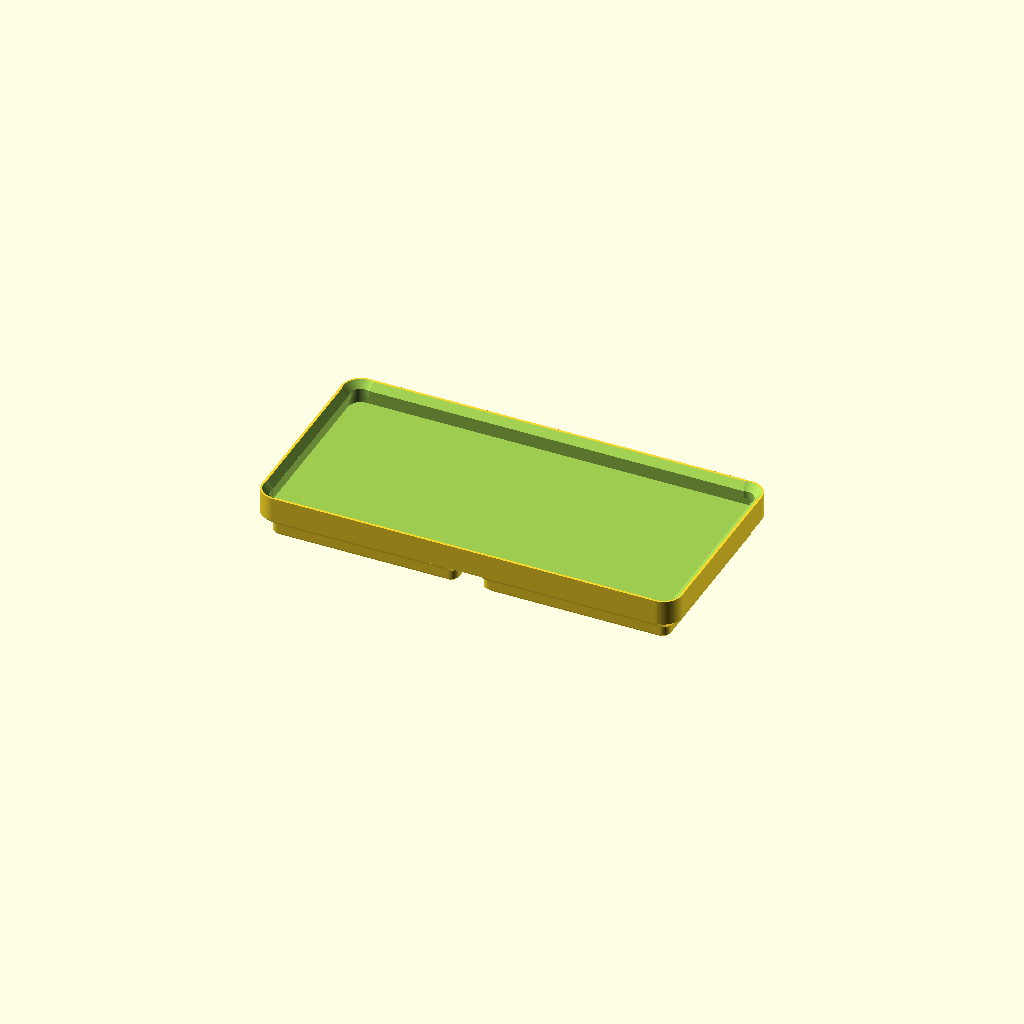
Cell 1 — every parameter at its default value.
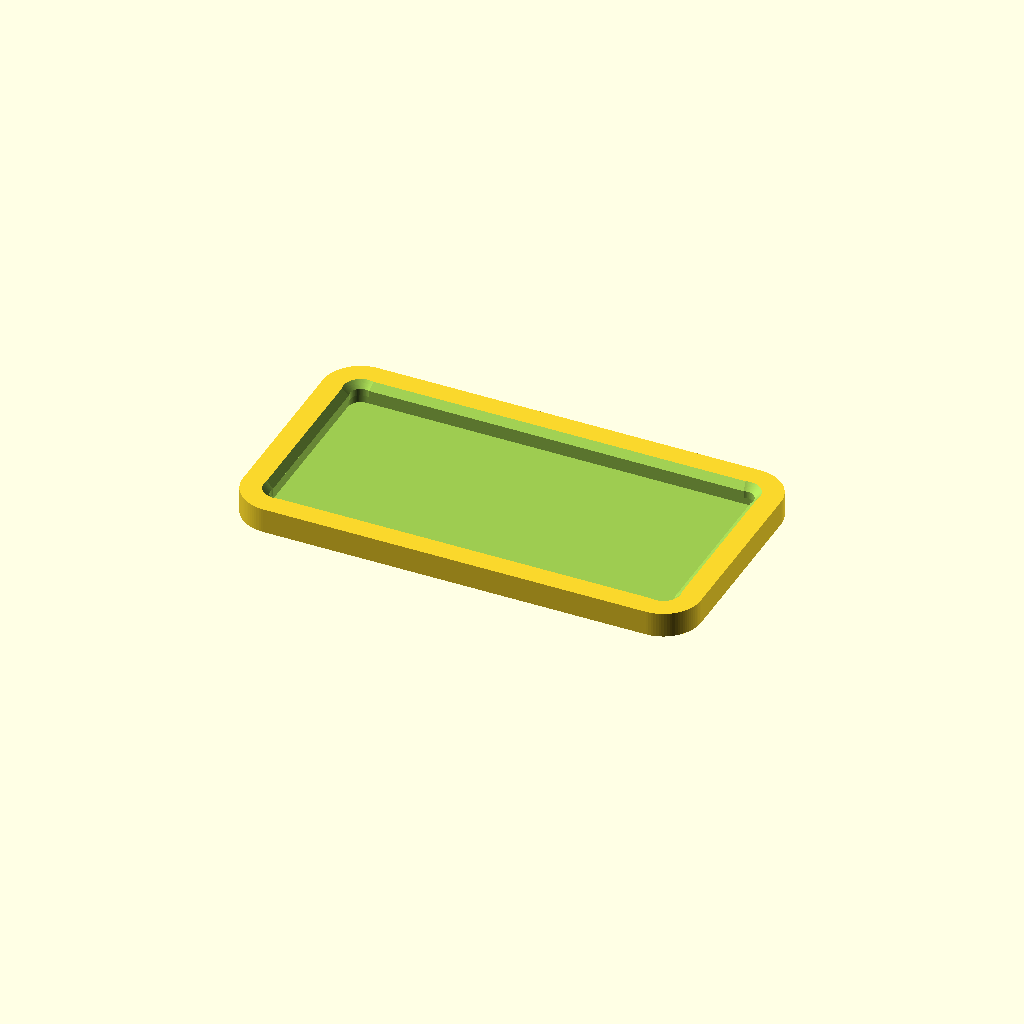
Cell 2 — o_body set to 7.5, the other parameters unchanged.
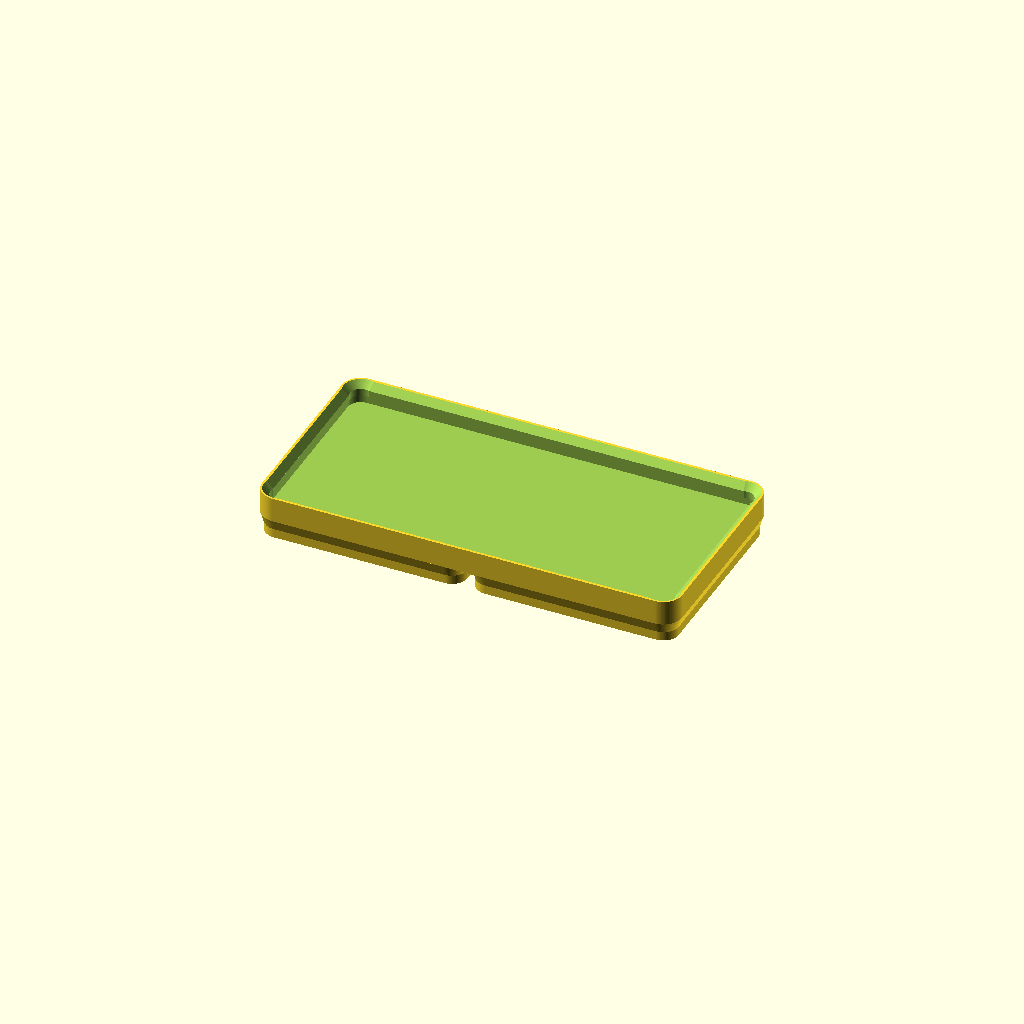
Cell 3 — o_plug set to 3.2, the other parameters unchanged.
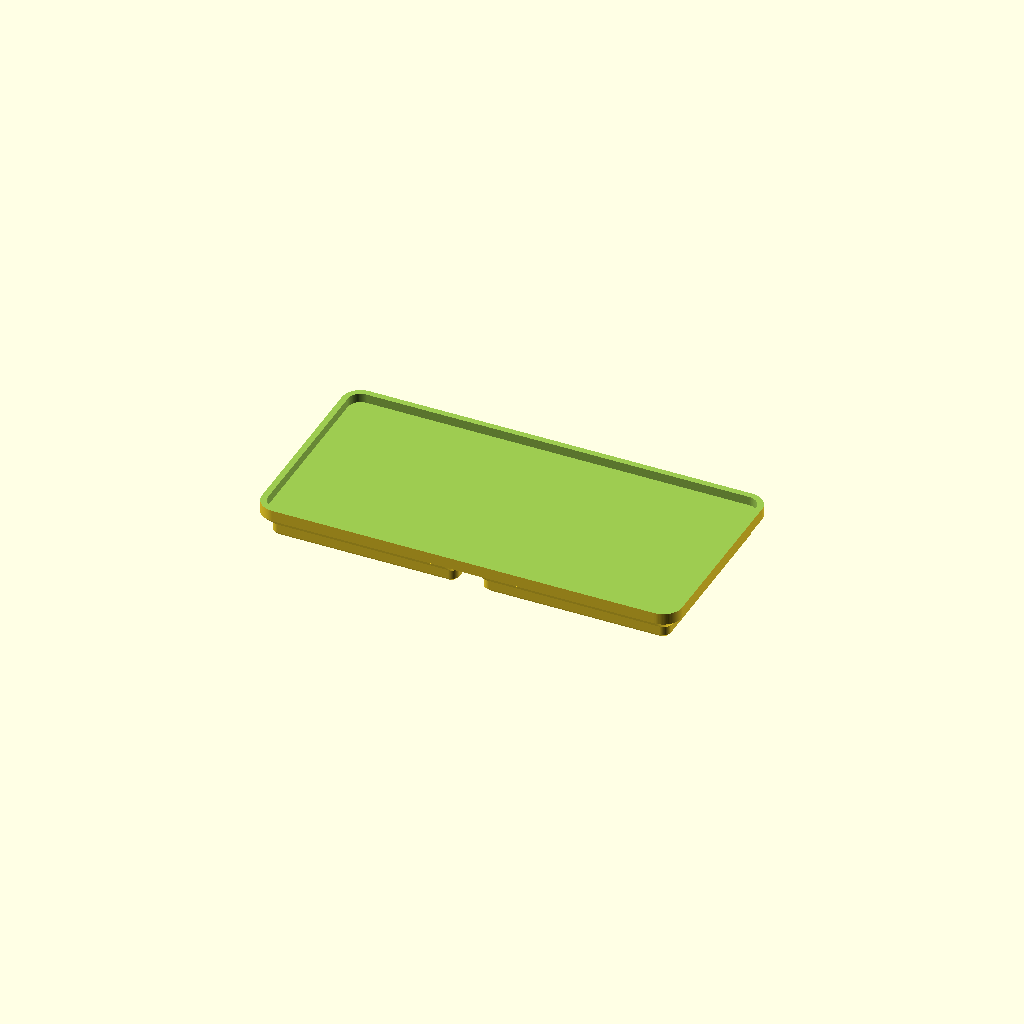
Cell 4 — o_band set to 3.7, the other parameters unchanged.
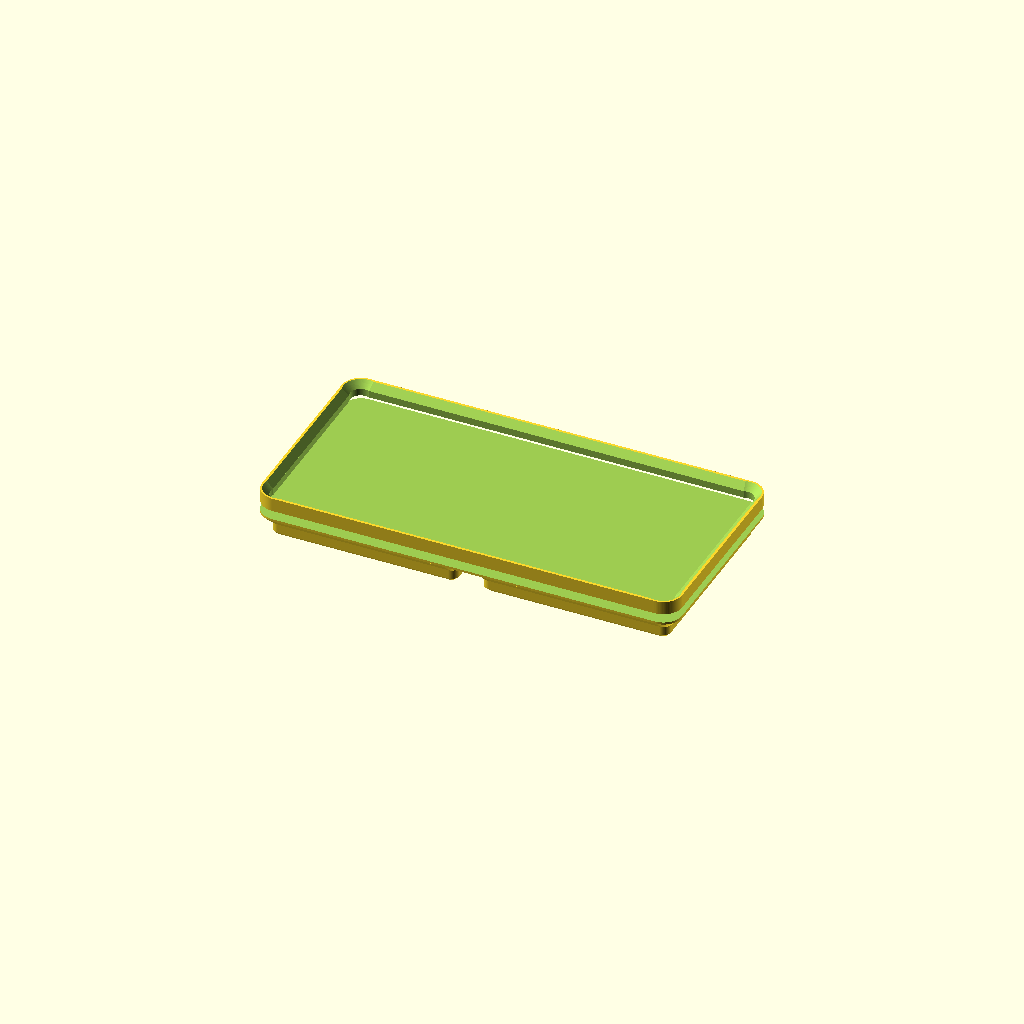
Cell 5 — o_below set to 5.1, the other parameters unchanged.
All cells are drawn from one camera (rotation 55°, 0°, 25°, orthographic, colour scheme Cornfield), so only the parameter changes between them.
The OpenSCAD source (ARCHIVE/u1_holder_lid/u1_holder_lid_004.scad):
// u1_holder_lid_004 — stackable lid for the 1x Snapmaker U1 hotend holder
//
// Interface reverse-engineered from 1xholder_u1.3mf (mesh cross-sections).
// Every profile in the holder is an offset of the same 76x34 skeleton
// rectangle (corner centers at +/-38, +/-17), so the lid reuses that scheme:
//   - underside = the holder's stacking plug (drops into a holder)
//   - top       = the holder's rim socket (a holder or another lid stacks on it)
// Stack seating is on mating 45-degree cones; the plug tip of whatever sits
// on top hangs ~4.2 mm below the rim, so the socket floor sits 4.5 below.
//
// v002: the original mates holder-on-holder at zero nominal clearance; a
// reconstruction can't hit that exactly, so the lid's own mating surfaces
// get a `fit` clearance (plug slimmed, socket widened). Non-mating geometry
// stays at measured nominal.
// v003: all 8 underside clearance pockets (v001 had only the 4 that showed
// in a truncated slice listing), plus 4 slots clearing the holder's hotend
// latch arms, which rise to ~3.5 below the rim — 0.7 mm proud of the seat
// plane. (The original holder underside is solid there; empty holders seat
// on the arm tips, not the cones. The lid clears the arms instead.)
// v004: extra 0.15 relief on the socket's corner arcs only — the original
// flare corners run ~0.05 prouder than a pure offset cone (STEP chamfer
// artifact). Straight edges stay at `fit` for snug registration.

$fn = 96;

// ---- measured interface (from the holder mesh — don't tweak casually) ----
skel      = [76, 34];   // skeleton rectangle
o_body    = 3.75;       // outer wall offset  -> 83.5 x 41.5 footprint
o_plug    = 1.60;       // bottom plug offset -> 79.2 x 37.2
o_bot     = 0.80;       // plug bottom-edge chamfer offset
o_band    = 1.85;       // socket registration band -> 79.7 x 37.7 (0.25/side fit)
o_below   = 2.55;       // socket wall below the band
o_rim_in  = 3.15;       // rim inner edge at top of lead-in chamfer (rim face 0.6)

fit = 0.10;             // extra clearance on the lid's mating surfaces
corner_relief = 0.15;   // additional socket clearance at the corner arcs

plug_cham  = 0.8;       // plug entry chamfer height (45 deg)
plug_str   = 1.8;       // plug straight height
plug_flare = 2.15;      // 45-deg flare from plug out to full body
band_h     = 1.4;       // registration band height
rim_cham   = 1.3;       // lead-in chamfer height (45 deg)
socket_deep = 4.5;      // rim -> socket floor (plug tip needs ~4.2 + margin)

pad    = [34, 34];      // each plug pad; the 4.8 mm center channel between
pad_dx = 21;            //   pads is kept from the holder (clearance below)

pocket_d = 6.5;         // underside clearance pockets, same 8 as holder
pocket_h = 2.3;
pockets  = [ for (x = [-34, -8, 8, 34], y = [-13, 13]) [x, y] ];

// hotend latch arms rise to 3.5 below the holder rim (~0.7 proud of the
// lid underside); slots are placed 180-degree symmetric so lid orientation
// doesn't matter. Measured arm footprint x 18.2..27.8, y 8.9..14.1 / -10.1..-4.9.
slot_h = 1.5;
slots  = [ for (m = [1, -1]) each [ [m*23, m*11.5, 12, 8], [m*23, -m*7.5, 12, 8] ] ];

// ---- derived ----
z_shoulder = plug_cham + plug_str + plug_flare;  // 4.75
floor_t    = 0.45;                               // floor above the channel
z_floor    = z_shoulder + floor_t;               // 5.20
H          = z_floor + socket_deep;              // 9.70 overall

module prof(o)     { offset(r = o) square(skel, center = true); }
module pad_prof(o) { offset(r = o) square(pad,  center = true); }

module slab(z, o, pads = false) {
    translate([0, 0, z]) linear_extrude(0.01)
        if (pads) pad_prof(o); else prof(o);
}

// 45-degree transition between two offsets (profiles are convex, so hull
// is exactly the chamfer surface)
module cham(z1, z2, o1, o2, pads = false) {
    hull() { slab(z1, o1, pads); slab(z2, o2, pads); }
}

module lid() {
    difference() {
        union() {
            for (s = [-1, 1]) translate([s * pad_dx, 0, 0]) {
                cham(0, plug_cham, o_bot - fit, o_plug - fit, pads = true);
                translate([0, 0, plug_cham])
                    linear_extrude(plug_str + 0.01) pad_prof(o_plug - fit);
                cham(plug_cham + plug_str, z_shoulder, o_plug - fit, o_body,
                     pads = true);
            }
            translate([0, 0, z_shoulder])
                linear_extrude(H - z_shoulder) prof(o_body);
        }
        // rim socket
        translate([0, 0, z_floor])
            linear_extrude(H - band_h - rim_cham - z_floor + 0.01)
                prof(o_below);
        translate([0, 0, H - band_h - rim_cham])
            linear_extrude(band_h + 0.01) prof(o_band + fit);
        cham(H - rim_cham, H + 0.5, o_band + fit, o_rim_in + fit + 0.5);
        // corner-arc relief through band and lead-in chamfer
        for (sx = [-1, 1], sy = [-1, 1])
            translate([sx * skel[0] / 2, sy * skel[1] / 2, 0]) {
                translate([0, 0, H - band_h - rim_cham])
                    cylinder(r = o_band + fit + corner_relief,
                             h = band_h + 0.01);
                translate([0, 0, H - rim_cham])
                    cylinder(r1 = o_band + fit + corner_relief,
                             r2 = o_rim_in + fit + corner_relief + 0.5,
                             h = rim_cham + 0.5);
            }
        // underside clearance pockets
        for (p = pockets)
            translate([p[0], p[1], -0.1])
                cylinder(d = pocket_d, h = pocket_h + 0.1);
        // latch arm clearance slots
        for (s = slots)
            translate([s[0], s[1], slot_h / 2 - 0.1])
                cube([s[2], s[3], slot_h + 0.2], center = true);
    }
}

lid();
Parameter table extracted from the source (name, type, default, range or options):
skel: vector, default [76, 34]
o_body: number, default 3.75
o_plug: number, default 1.6
o_bot: number, default 0.8
o_band: number, default 1.85
o_below: number, default 2.55
o_rim_in: number, default 3.15
fit: number, default 0.1
corner_relief: number, default 0.15
plug_cham: number, default 0.8
plug_str: number, default 1.8
plug_flare: number, default 2.15
band_h: number, default 1.4
rim_cham: number, default 1.3
socket_deep: number, default 4.5
pad: vector, default [34, 34]
pad_dx: number, default 21
pocket_d: number, default 6.5
pocket_h: number, default 2.3
slot_h: number, default 1.5
floor_t: number, default 0.45
